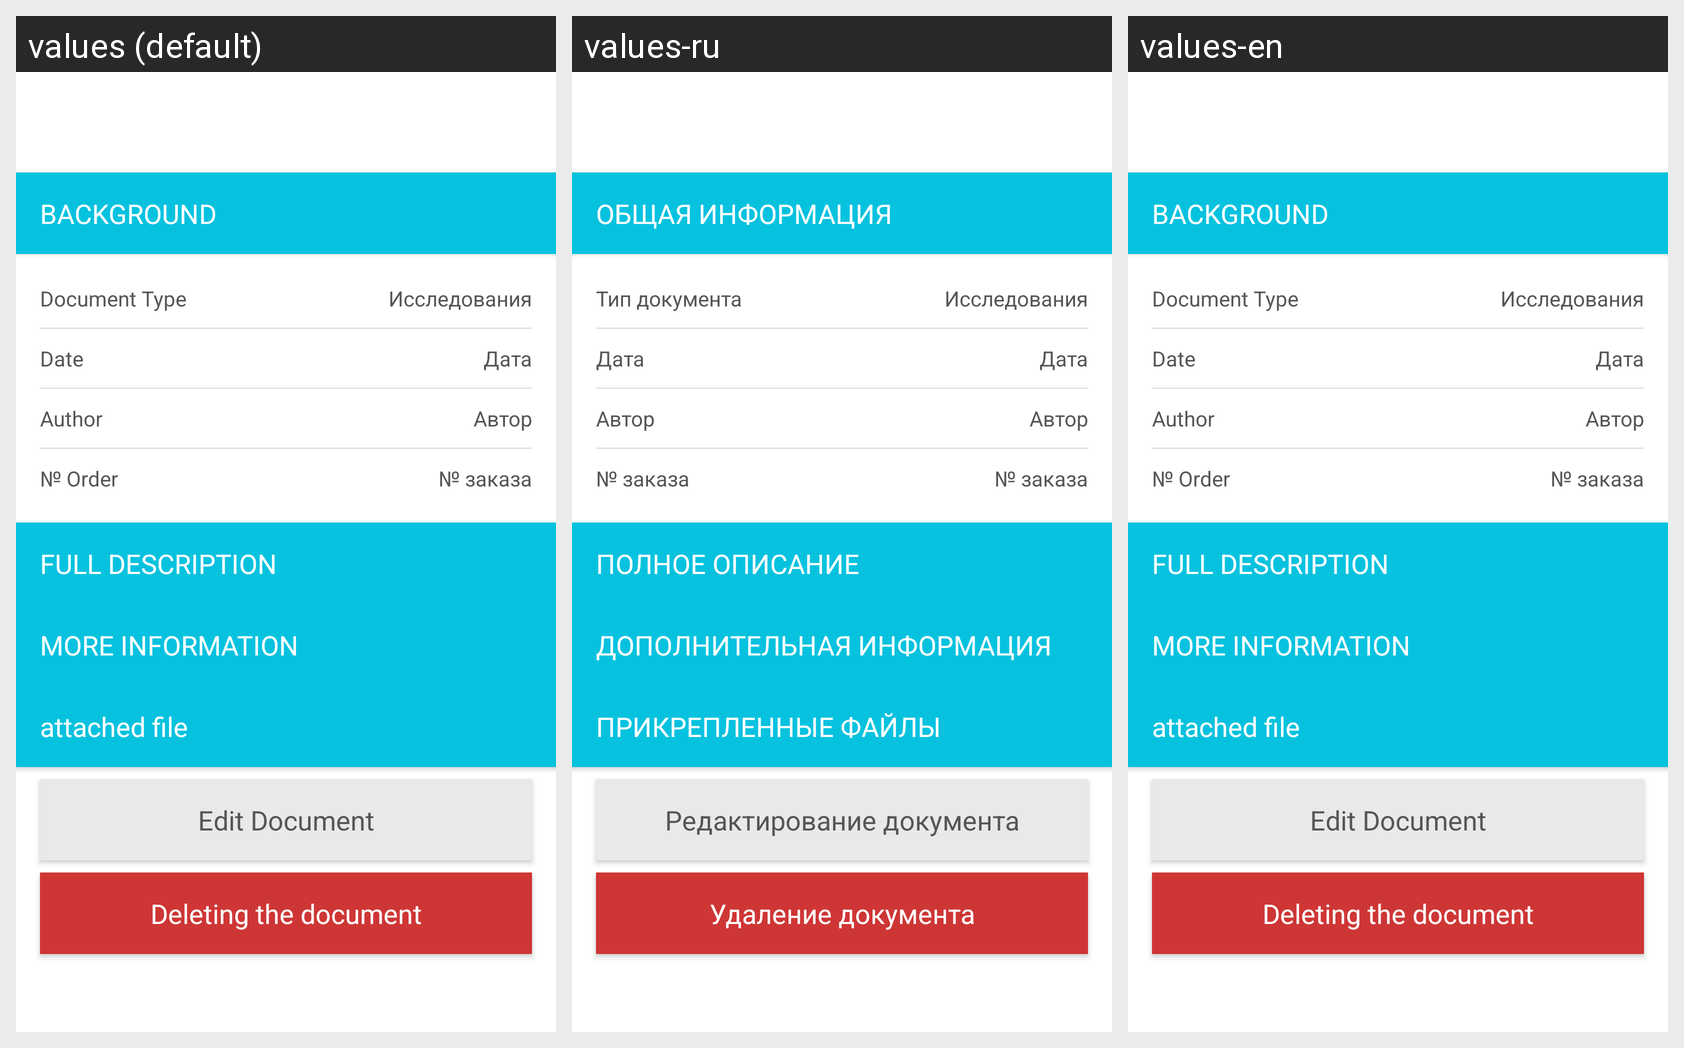

Here is an Android app screen in its default locale and in the app's own translations. Write out the translated-string differences for the strings that appear on this screen.
Android screen res/layout/logbook_entry_view.xml rendered under 3 locales, left to right: values (default), values-ru, values-en. Device: Nexus 5 (rendered at 1080×1920; each locale shown at half size, 540×960, under a caption strip naming it); theme Theme.MaterialComponents.DayNight.NoActionBar.
Strings drawn on this screen, with the default value and each locale's value (text and hints the layout hard-codes, and strings that could not be matched under every locale, appear in the picture but are not listed):

doc_common_info
  values: BACKGROUND
  values-ru: ОБЩАЯ ИНФОРМАЦИЯ
  values-en: BACKGROUND

doc_type_title
  values: Document Type
  values-ru: Тип документа
  values-en: Document Type

doc_date_title
  values: Date
  values-ru: Дата
  values-en: Date

doc_author_title
  values: Author
  values-ru: Автор
  values-en: Author

doc_directive_number_title
  values: № Order
  values-ru: № заказа
  values-en: № Order  [not translated; the default value is used]

doc_desc_title
  values: FULL DESCRIPTION
  values-ru: ПОЛНОЕ ОПИСАНИЕ
  values-en: FULL DESCRIPTION

doc_aux_data
  values: MORE INFORMATION
  values-ru: ДОПОЛНИТЕЛЬНАЯ ИНФОРМАЦИЯ
  values-en: MORE INFORMATION

added_files_title
  values: attached file
  values-ru: ПРИКРЕПЛЕННЫЕ ФАЙЛЫ
  values-en: attached file

doc_edit_title
  values: Edit Document
  values-ru: Редактирование документа
  values-en: Edit Document

doc_delete_title
  values: Deleting the document
  values-ru: Удаление документа
  values-en: Deleting the document
